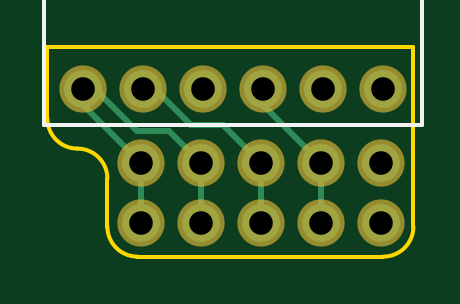
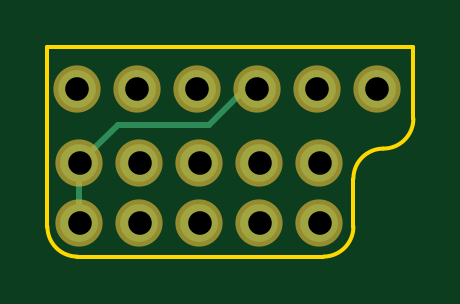
Circuit board: 8 layer files. Board 15.5 x 8.9 mm.
- bottom_copper: pi_serial-B.Cu.gbr (1005 bytes)
- bottom_mask: pi_serial-B.Mask.gbr (718 bytes)
- bottom_silk: pi_serial-B.SilkS.gbr (280 bytes)
- outline: pi_serial-Edge.Cuts.gbr (861 bytes)
- top_copper: pi_serial-F.Cu.gbr (1572 bytes)
- top_mask: pi_serial-F.Mask.gbr (718 bytes)
- top_silk: pi_serial-F.SilkS.gbr (710 bytes)
- drill: pi_serial.drl (293 bytes)

=== bottom_copper: pi_serial-B.Cu.gbr ===
G04 #@! TF.FileFunction,Copper,L2,Bot,Signal*
%FSLAX46Y46*%
G04 Gerber Fmt 4.6, Leading zero omitted, Abs format (unit mm)*
G04 Created by KiCad (PCBNEW 4.0.5+dfsg1-4) date Sun Apr  1 12:34:51 2018*
%MOMM*%
%LPD*%
G01*
G04 APERTURE LIST*
%ADD10C,0.100000*%
%ADD11C,1.600000*%
%ADD12C,0.250000*%
G04 APERTURE END LIST*
D10*
D11*
X140970000Y-99314000D03*
X143510000Y-99314000D03*
X146050000Y-99314000D03*
X148590000Y-99314000D03*
X151130000Y-99314000D03*
X153670000Y-99314000D03*
X148501100Y-105003600D03*
X151041100Y-105003600D03*
X153581100Y-105003600D03*
X143421100Y-105003600D03*
X145961100Y-105003600D03*
X143421100Y-102463600D03*
X145961100Y-102463600D03*
X148501100Y-102463600D03*
X151041100Y-102463600D03*
X153581100Y-102463600D03*
D12*
X146050000Y-99314000D02*
X146558000Y-99314000D01*
X146558000Y-99314000D02*
X148082000Y-100838000D01*
X148082000Y-100838000D02*
X151955500Y-100838000D01*
X151955500Y-100838000D02*
X153581100Y-102463600D01*
X153581100Y-102463600D02*
X153581100Y-105003600D01*
M02*

=== bottom_mask: pi_serial-B.Mask.gbr ===
G04 #@! TF.FileFunction,Soldermask,Bot*
%FSLAX46Y46*%
G04 Gerber Fmt 4.6, Leading zero omitted, Abs format (unit mm)*
G04 Created by KiCad (PCBNEW 4.0.5+dfsg1-4) date Sun Apr  1 12:34:51 2018*
%MOMM*%
%LPD*%
G01*
G04 APERTURE LIST*
%ADD10C,0.100000*%
%ADD11C,2.000000*%
G04 APERTURE END LIST*
D10*
D11*
X140970000Y-99314000D03*
X143510000Y-99314000D03*
X146050000Y-99314000D03*
X148590000Y-99314000D03*
X151130000Y-99314000D03*
X153670000Y-99314000D03*
X148501100Y-105003600D03*
X151041100Y-105003600D03*
X153581100Y-105003600D03*
X143421100Y-105003600D03*
X145961100Y-105003600D03*
X143421100Y-102463600D03*
X145961100Y-102463600D03*
X148501100Y-102463600D03*
X151041100Y-102463600D03*
X153581100Y-102463600D03*
M02*

=== bottom_silk: pi_serial-B.SilkS.gbr ===
G04 #@! TF.FileFunction,Legend,Bot*
%FSLAX46Y46*%
G04 Gerber Fmt 4.6, Leading zero omitted, Abs format (unit mm)*
G04 Created by KiCad (PCBNEW 4.0.5+dfsg1-4) date Sun Apr  1 12:34:51 2018*
%MOMM*%
%LPD*%
G01*
G04 APERTURE LIST*
%ADD10C,0.100000*%
G04 APERTURE END LIST*
D10*
M02*

=== outline: pi_serial-Edge.Cuts.gbr ===
G04 #@! TF.FileFunction,Profile,NP*
%FSLAX46Y46*%
G04 Gerber Fmt 4.6, Leading zero omitted, Abs format (unit mm)*
G04 Created by KiCad (PCBNEW 4.0.5+dfsg1-4) date Sun Apr  1 12:34:51 2018*
%MOMM*%
%LPD*%
G01*
G04 APERTURE LIST*
%ADD10C,0.100000*%
%ADD11C,0.150000*%
G04 APERTURE END LIST*
D10*
D11*
X141986000Y-103124000D02*
X141986000Y-105156000D01*
X139446000Y-97536000D02*
X139446000Y-100584000D01*
X139446000Y-100584000D02*
G75*
G03X140716000Y-101854000I1270000J0D01*
G01*
X141986000Y-103124000D02*
G75*
G03X140716000Y-101854000I-1270000J0D01*
G01*
X154940000Y-97536000D02*
X139446000Y-97536000D01*
X154940000Y-105156000D02*
X154940000Y-97536000D01*
X143256000Y-106426000D02*
X153670000Y-106426000D01*
X141986000Y-105156000D02*
G75*
G03X143256000Y-106426000I1270000J0D01*
G01*
X153670000Y-106426000D02*
G75*
G03X154940000Y-105156000I0J1270000D01*
G01*
M02*

=== top_copper: pi_serial-F.Cu.gbr ===
G04 #@! TF.FileFunction,Copper,L1,Top,Signal*
%FSLAX46Y46*%
G04 Gerber Fmt 4.6, Leading zero omitted, Abs format (unit mm)*
G04 Created by KiCad (PCBNEW 4.0.5+dfsg1-4) date Sun Apr  1 12:34:51 2018*
%MOMM*%
%LPD*%
G01*
G04 APERTURE LIST*
%ADD10C,0.100000*%
%ADD11C,1.600000*%
%ADD12C,0.250000*%
G04 APERTURE END LIST*
D10*
D11*
X140970000Y-99314000D03*
X143510000Y-99314000D03*
X146050000Y-99314000D03*
X148590000Y-99314000D03*
X151130000Y-99314000D03*
X153670000Y-99314000D03*
X148501100Y-105003600D03*
X151041100Y-105003600D03*
X153581100Y-105003600D03*
X143421100Y-105003600D03*
X145961100Y-105003600D03*
X143421100Y-102463600D03*
X145961100Y-102463600D03*
X148501100Y-102463600D03*
X151041100Y-102463600D03*
X153581100Y-102463600D03*
D12*
X148501100Y-102463600D02*
X148501100Y-105003600D01*
X143510000Y-99314000D02*
X144018000Y-99314000D01*
X144018000Y-99314000D02*
X145542000Y-100838000D01*
X145542000Y-100838000D02*
X146875500Y-100838000D01*
X146875500Y-100838000D02*
X148501100Y-102463600D01*
X148590000Y-99314000D02*
X148590000Y-100012500D01*
X148590000Y-100012500D02*
X151041100Y-102463600D01*
X151041100Y-102463600D02*
X151041100Y-105003600D01*
X145961100Y-102463600D02*
X145961100Y-105003600D01*
X140970000Y-99314000D02*
X141478000Y-99314000D01*
X141478000Y-99314000D02*
X143256000Y-101092000D01*
X144589500Y-101092000D02*
X145961100Y-102463600D01*
X143256000Y-101092000D02*
X144589500Y-101092000D01*
X140970000Y-99314000D02*
X140970000Y-100012500D01*
X140970000Y-100012500D02*
X143421100Y-102463600D01*
X143421100Y-102463600D02*
X143421100Y-105003600D01*
M02*

=== top_mask: pi_serial-F.Mask.gbr ===
G04 #@! TF.FileFunction,Soldermask,Top*
%FSLAX46Y46*%
G04 Gerber Fmt 4.6, Leading zero omitted, Abs format (unit mm)*
G04 Created by KiCad (PCBNEW 4.0.5+dfsg1-4) date Sun Apr  1 12:34:51 2018*
%MOMM*%
%LPD*%
G01*
G04 APERTURE LIST*
%ADD10C,0.100000*%
%ADD11C,2.000000*%
G04 APERTURE END LIST*
D10*
D11*
X140970000Y-99314000D03*
X143510000Y-99314000D03*
X146050000Y-99314000D03*
X148590000Y-99314000D03*
X151130000Y-99314000D03*
X153670000Y-99314000D03*
X148501100Y-105003600D03*
X151041100Y-105003600D03*
X153581100Y-105003600D03*
X143421100Y-105003600D03*
X145961100Y-105003600D03*
X143421100Y-102463600D03*
X145961100Y-102463600D03*
X148501100Y-102463600D03*
X151041100Y-102463600D03*
X153581100Y-102463600D03*
M02*

=== top_silk: pi_serial-F.SilkS.gbr ===
G04 #@! TF.FileFunction,Legend,Top*
%FSLAX46Y46*%
G04 Gerber Fmt 4.6, Leading zero omitted, Abs format (unit mm)*
G04 Created by KiCad (PCBNEW 4.0.5+dfsg1-4) date Sun Apr  1 12:34:51 2018*
%MOMM*%
%LPD*%
G01*
G04 APERTURE LIST*
%ADD10C,0.100000*%
%ADD11C,0.150000*%
G04 APERTURE END LIST*
D10*
D11*
X145288000Y-78867000D02*
X145288000Y-80391000D01*
X145288000Y-80391000D02*
X149352000Y-80391000D01*
X149352000Y-80391000D02*
X149352000Y-78867000D01*
X147320000Y-100838000D02*
X139319000Y-100838000D01*
X139319000Y-100838000D02*
X139319000Y-78867000D01*
X139319000Y-78867000D02*
X155321000Y-78867000D01*
X155321000Y-78867000D02*
X155321000Y-100838000D01*
X155321000Y-100838000D02*
X147320000Y-100838000D01*
M02*

=== drill: pi_serial.drl ===
M48
METRIC,TZ
T1C1.000
%
G90
G05
T1
X140970Y-99314
X143421Y-102464
X143421Y-105004
X143510Y-99314
X145961Y-102464
X145961Y-105004
X146050Y-99314
X148501Y-102464
X148501Y-105004
X148590Y-99314
X151041Y-102464
X151041Y-105004
X151130Y-99314
X153581Y-102464
X153581Y-105004
X153670Y-99314
T0
M30

